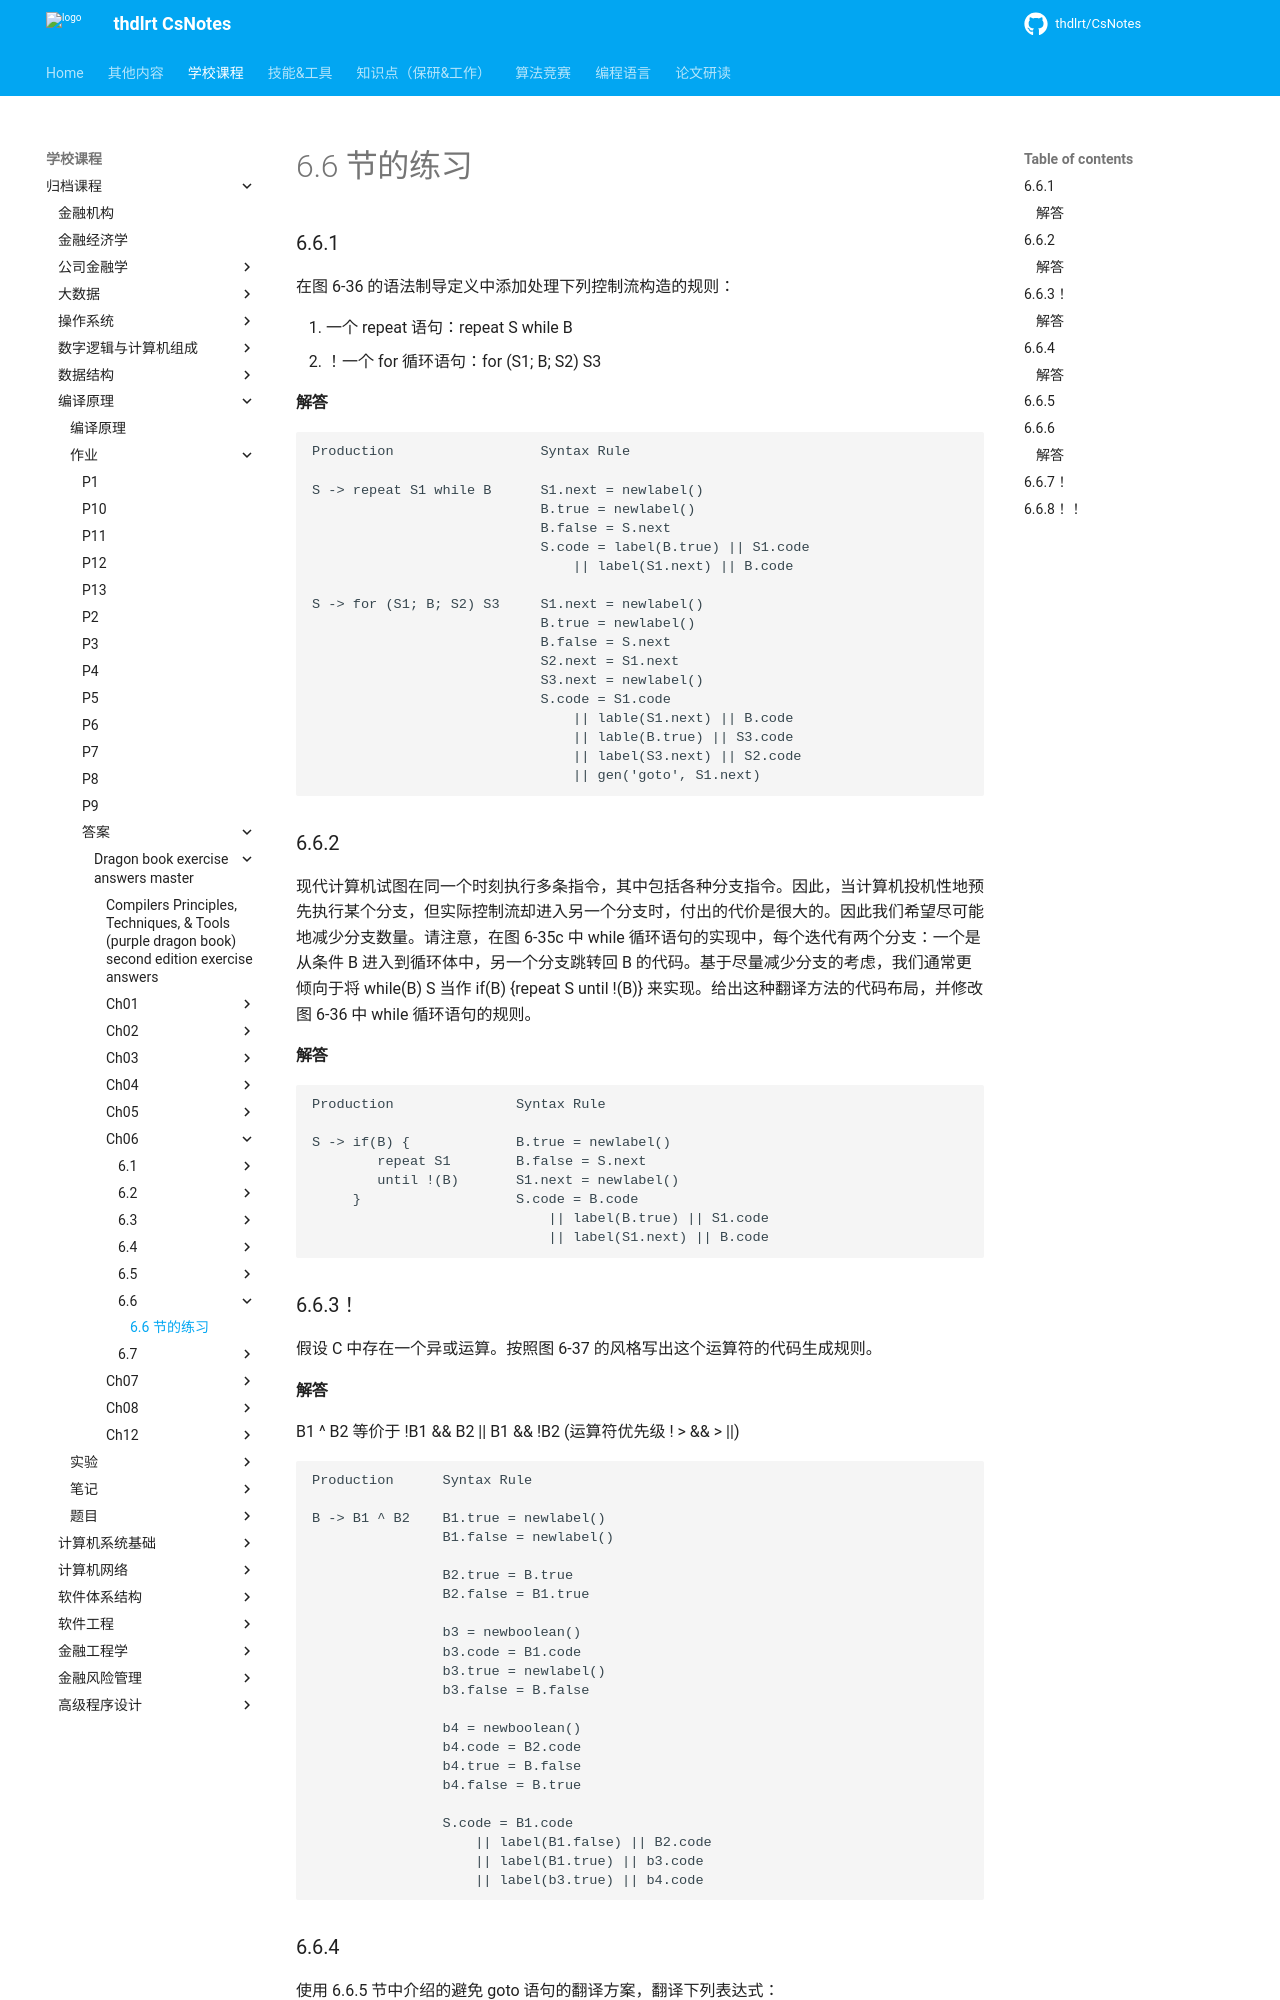

repository: thdlrt/CsNotes · page: 学校课程/归档课程/编译原理/作业/答案/dragon-book-exercise-answers-master/ch06/6.6/6.6/index.html · generator: mkdocs

# 6.6 节的练习

### 6.6.1

在图 6-36 的语法制导定义中添加处理下列控制流构造的规则：

1. 一个 repeat 语句：repeat S while B
2. ！一个 for 循环语句：for (S1; B; S2) S3

#### 解答

    Production                  Syntax Rule
    
    S -> repeat S1 while B      S1.next = newlabel()
                                B.true = newlabel()
                                B.false = S.next
                                S.code = label(B.true) || S1.code
                                    || label(S1.next) || B.code
                                    
    S -> for (S1; B; S2) S3     S1.next = newlabel()
                                B.true = newlabel()
                                B.false = S.next
                                S2.next = S1.next
                                S3.next = newlabel()
                                S.code = S1.code
                                    || lable(S1.next) || B.code
                                    || lable(B.true) || S3.code
                                    || label(S3.next) || S2.code
                                    || gen('goto', S1.next)

### 6.6.2

现代计算机试图在同一个时刻执行多条指令，其中包括各种分支指令。因此，当计算机投机性地预先执行某个分支，但实际控制流却进入另一个分支时，付出的代价是很大的。因此我们希望尽可能地减少分支数量。请注意，在图 6-35c 中 while 循环语句的实现中，每个迭代有两个分支：一个是从条件 B 进入到循环体中，另一个分支跳转回 B 的代码。基于尽量减少分支的考虑，我们通常更倾向于将 while(B) S 当作 if(B) {repeat S until !(B)} 来实现。给出这种翻译方法的代码布局，并修改图 6-36 中 while 循环语句的规则。

#### 解答

    Production               Syntax Rule
    
    S -> if(B) {             B.true = newlabel()    
            repeat S1        B.false = S.next            
            until !(B)       S1.next = newlabel()
         }                   S.code = B.code
                                 || label(B.true) || S1.code
                                 || label(S1.next) || B.code

### 6.6.3！

假设 C 中存在一个异或运算。按照图 6-37 的风格写出这个运算符的代码生成规则。
